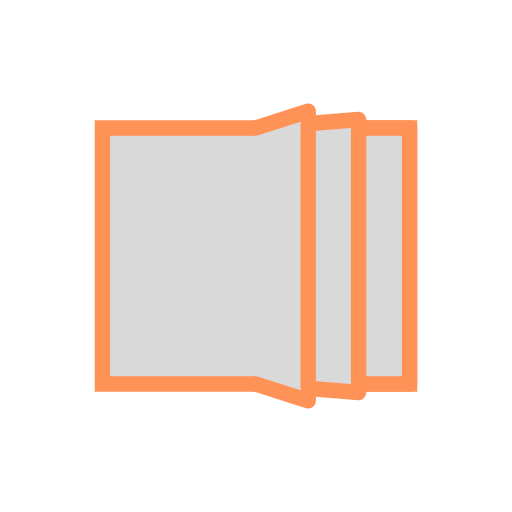
t = 0.00 s
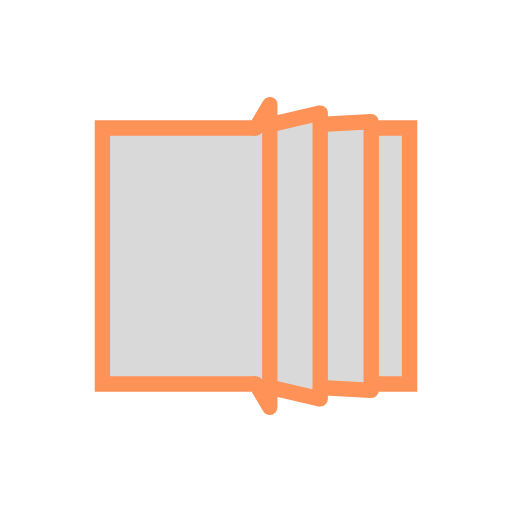
t = 0.13 s
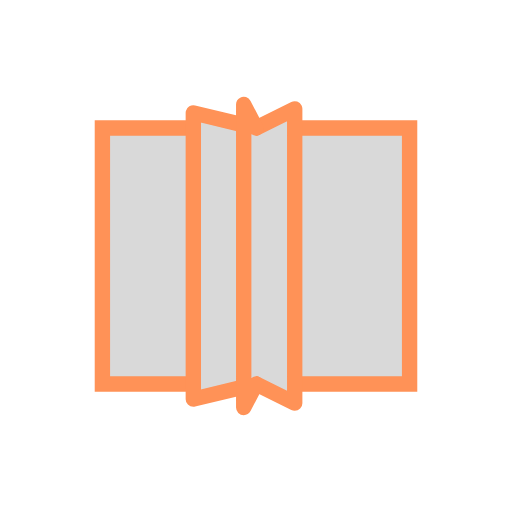
t = 0.37 s
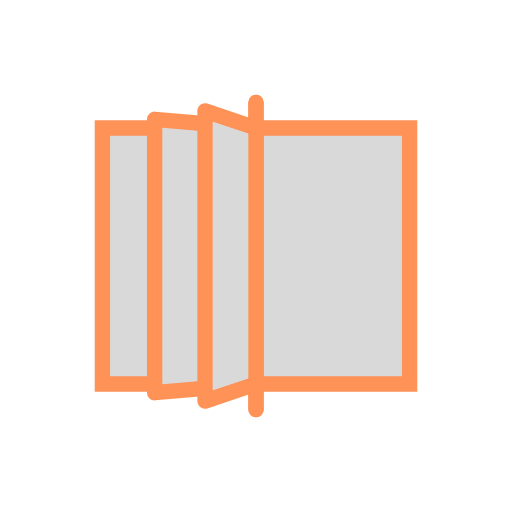
t = 0.50 s
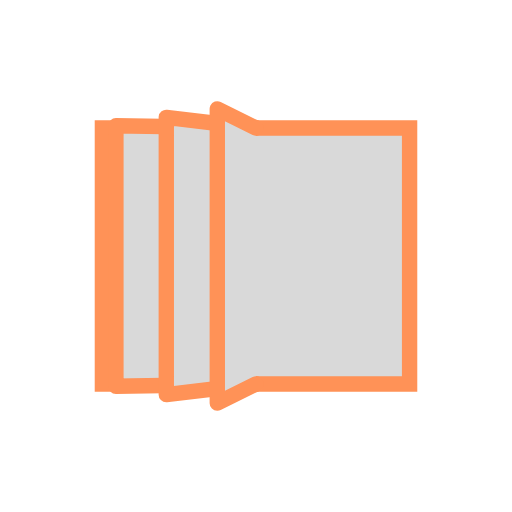
t = 0.63 s
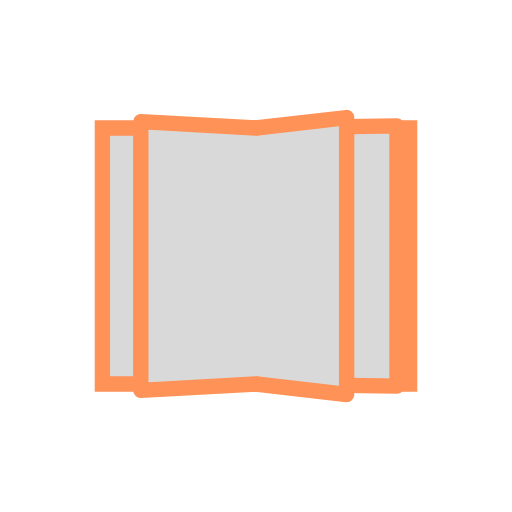
t = 0.88 s

The animated SVG that drew these frames (rendered in a browser with its animation timeline set to each time). Animation: 12 SMIL elements (animate=12); one cycle of 1.00 s, repeats indefinitely.

<svg xmlns="http://www.w3.org/2000/svg" viewBox="0 0 100 100" preserveAspectRatio="xMidYMid" width="200" height="200" style="shape-rendering: auto; display: block; background: transparent;" xmlns:xlink="http://www.w3.org/1999/xlink"><g><path stroke-width="3" stroke="#ff9257" fill="#d9d9d9" d="M20 25L80 25L80 75L20 75Z"></path><path stroke-linecap="round" stroke-linejoin="round" stroke-width="3" stroke="#ff9257" fill="#d9d9d9" d="M50 25L80 25L80 75L50 75">
  <animate values="M50 25L80 25L80 75L50 75;M50 25L50 20L50 80L50 75;M50 25L80 25L80 75L50 75;M50 25L80 25L80 75L50 75" keyTimes="0;0.5;0.501;1" begin="0s" repeatCount="indefinite" dur="1s" attributeName="d"></animate>
  <animate values="1;1;0;0" keyTimes="0;0.5;0.5001;1" begin="0s" repeatCount="indefinite" dur="1s" attributeName="opacity"></animate>
</path><path stroke-linecap="round" stroke-linejoin="round" stroke-width="3" stroke="#ff9257" fill="#d9d9d9" d="M50 25L80 25L80 75L50 75">
  <animate values="M50 25L80 25L80 75L50 75;M50 25L50 20L50 80L50 75;M50 25L80 25L80 75L50 75;M50 25L80 25L80 75L50 75" keyTimes="0;0.5;0.501;1" begin="-0.166s" repeatCount="indefinite" dur="1s" attributeName="d"></animate>
  <animate values="1;1;0;0" keyTimes="0;0.5;0.5001;1" begin="-0.166s" repeatCount="indefinite" dur="1s" attributeName="opacity"></animate>
</path><path stroke-linecap="round" stroke-linejoin="round" stroke-width="3" stroke="#ff9257" fill="#d9d9d9" d="M50 25L80 25L80 75L50 75">
  <animate values="M50 25L80 25L80 75L50 75;M50 25L50 20L50 80L50 75;M50 25L80 25L80 75L50 75;M50 25L80 25L80 75L50 75" keyTimes="0;0.5;0.501;1" begin="-0.33s" repeatCount="indefinite" dur="1s" attributeName="d"></animate>
  <animate values="1;1;0;0" keyTimes="0;0.5;0.5001;1" begin="-0.33s" repeatCount="indefinite" dur="1s" attributeName="opacity"></animate>
</path><path stroke-linecap="round" stroke-linejoin="round" stroke-width="3" stroke="#ff9257" fill="#d9d9d9" d="M50 25L80 25L80 75L50 75">
  <animate values="M50 25L20 25L20 75L50 75;M50 25L20 25L20 75L50 75;M50 25L50 20L50 80L50 75;M50 25L20 25L20 75L50 75" keyTimes="0;0.499;0.5;1" begin="-0.33s" repeatCount="indefinite" dur="1s" attributeName="d"></animate>
  <animate values="0;0;1;1" keyTimes="0;0.4999;0.5;1" begin="-0.33s" repeatCount="indefinite" dur="1s" attributeName="opacity"></animate>
</path><path stroke-linecap="round" stroke-linejoin="round" stroke-width="3" stroke="#ff9257" fill="#d9d9d9" d="M50 25L80 25L80 75L50 75">
  <animate values="M50 25L20 25L20 75L50 75;M50 25L20 25L20 75L50 75;M50 25L50 20L50 80L50 75;M50 25L20 25L20 75L50 75" keyTimes="0;0.499;0.5;1" begin="-0.166s" repeatCount="indefinite" dur="1s" attributeName="d"></animate>
  <animate values="0;0;1;1" keyTimes="0;0.4999;0.5;1" begin="-0.166s" repeatCount="indefinite" dur="1s" attributeName="opacity"></animate>
</path><path stroke-linecap="round" stroke-linejoin="round" stroke-width="3" stroke="#ff9257" fill="#d9d9d9" d="M50 25L80 25L80 75L50 75">
  <animate values="M50 25L20 25L20 75L50 75;M50 25L20 25L20 75L50 75;M50 25L50 20L50 80L50 75;M50 25L20 25L20 75L50 75" keyTimes="0;0.499;0.5;1" begin="0s" repeatCount="indefinite" dur="1s" attributeName="d"></animate>
  <animate values="0;0;1;1" keyTimes="0;0.4999;0.5;1" begin="0s" repeatCount="indefinite" dur="1s" attributeName="opacity"></animate>
</path><g></g></g><!-- [ldio] generated by https://loading.io --></svg>
